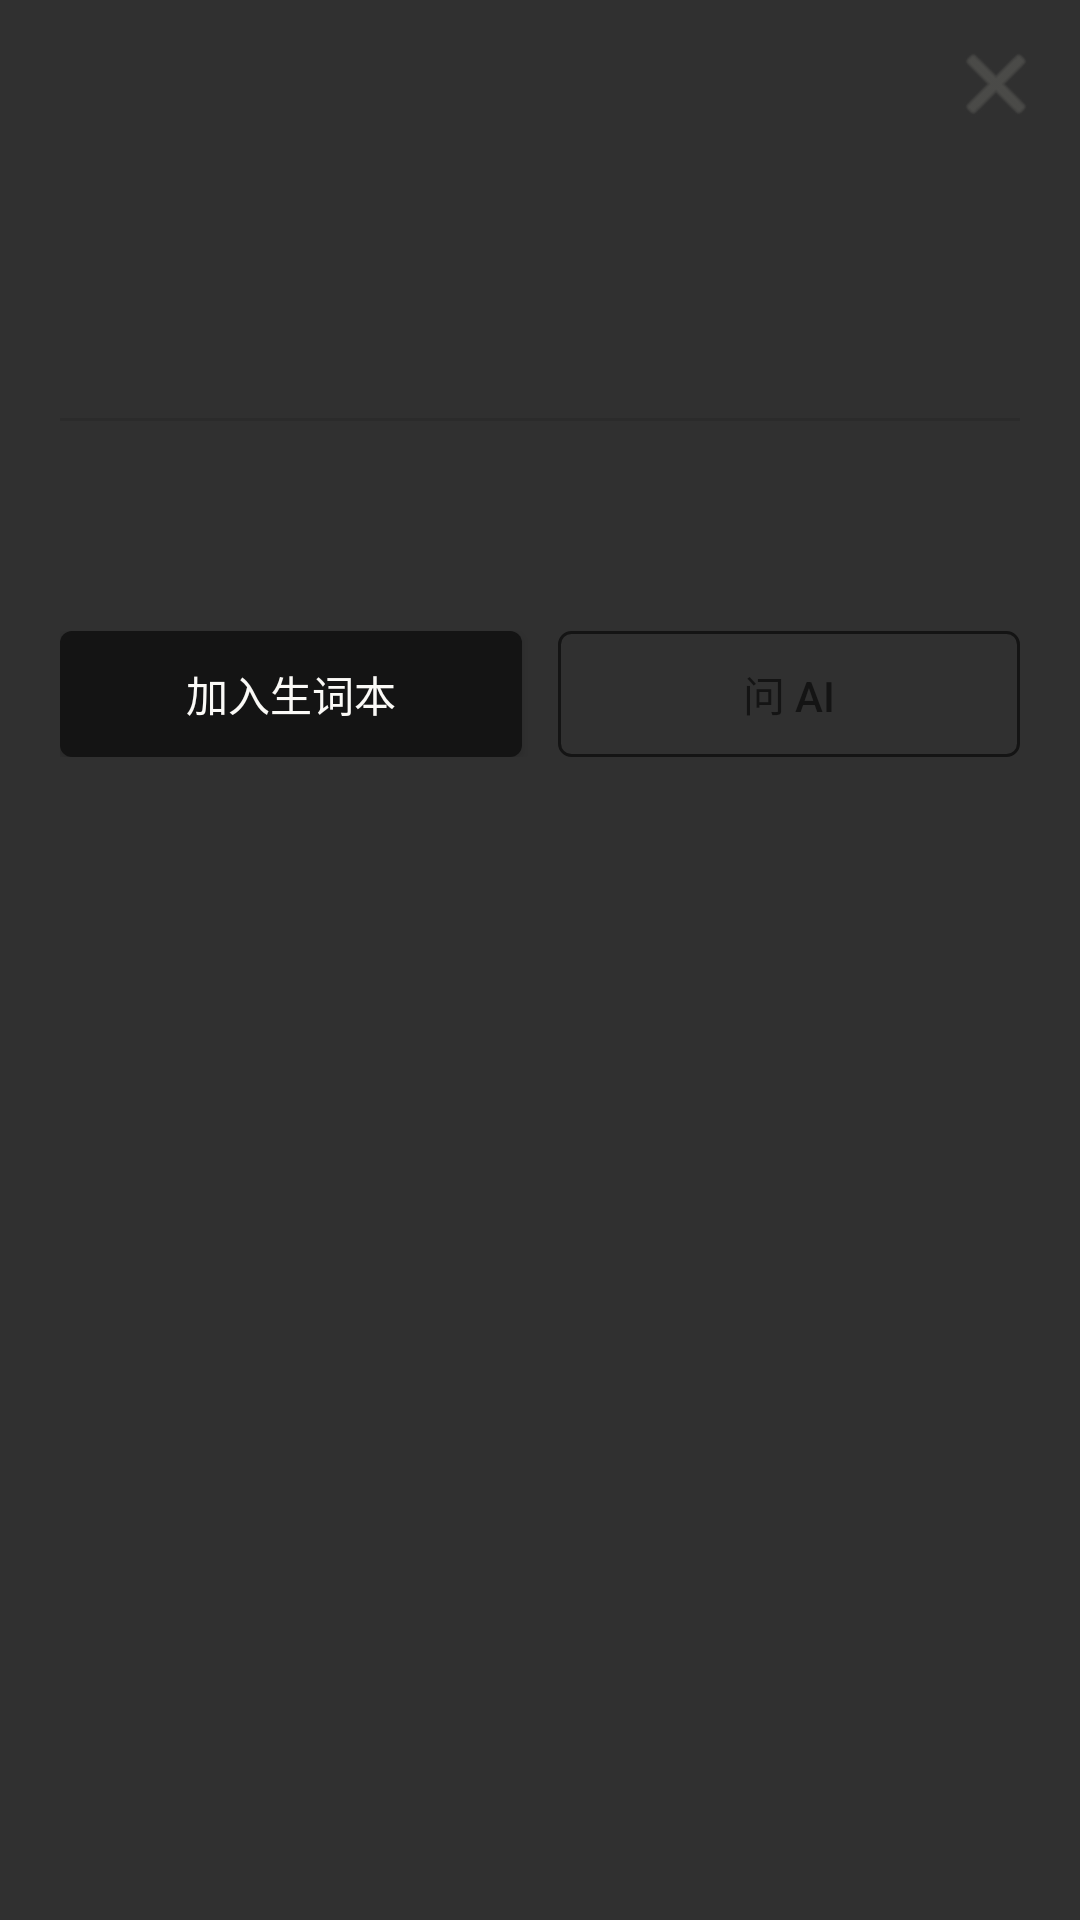

The Android layout XML behind this screen, and the referenced resources:
<!-- AndroidManifest.xml: application theme Theme.Handypage -->
<!-- res/layout/word_card_panel.xml -->
<?xml version="1.0" encoding="utf-8"?>
<LinearLayout xmlns:android="http://schemas.android.com/apk/res/android"
    android:layout_width="match_parent"
    android:layout_height="wrap_content"
    android:orientation="vertical"
    android:paddingStart="20dp"
    android:paddingTop="8dp"
    android:paddingEnd="8dp"
    android:paddingBottom="16dp">

    <LinearLayout
        android:layout_width="match_parent"
        android:layout_height="wrap_content"
        android:gravity="center_vertical"
        android:orientation="horizontal">

        <TextView
            android:id="@+id/word_card_word"
            android:layout_width="0dp"
            android:layout_height="wrap_content"
            android:layout_weight="1"
            android:fontFamily="@font/fraunces_semibold"
            android:textColor="@color/hp_ink"
            android:textSize="22sp" />

        <ImageButton
            android:id="@+id/word_card_close"
            android:layout_width="40dp"
            android:layout_height="40dp"
            android:background="?attr/selectableItemBackgroundBorderless"
            android:contentDescription="@string/close"
            android:src="@android:drawable/ic_menu_close_clear_cancel"
            android:tint="@color/hp_sub" />
    </LinearLayout>

    <androidx.core.widget.NestedScrollView
        android:id="@+id/word_card_scroll"
        android:layout_width="match_parent"
        android:layout_height="wrap_content">

        <LinearLayout
            android:layout_width="match_parent"
            android:layout_height="wrap_content"
            android:orientation="vertical"
            android:paddingEnd="12dp">

            <TextView
                android:id="@+id/word_card_phonetic"
                android:layout_width="match_parent"
                android:layout_height="wrap_content"
                android:layout_marginTop="4dp"
                android:letterSpacing="0.06"
                android:textColor="@color/hp_sub"
                android:textSize="11sp" />

            <TextView
                android:id="@+id/word_card_pos_tag"
                android:layout_width="match_parent"
                android:layout_height="wrap_content"
                android:layout_marginTop="2dp"
                android:letterSpacing="0.12"
                android:textAllCaps="true"
                android:textColor="@color/hp_sub"
                android:textSize="11sp" />

            <TextView
                android:id="@+id/word_card_lemma"
                android:layout_width="match_parent"
                android:layout_height="wrap_content"
                android:layout_marginTop="4dp"
                android:textColor="@color/hp_sub"
                android:textSize="13sp" />

            <TextView
                android:id="@+id/word_card_collins"
                android:layout_width="match_parent"
                android:layout_height="wrap_content"
                android:layout_marginTop="6dp"
                android:letterSpacing="0.1"
                android:textColor="@color/hp_ink"
                android:textSize="12sp" />

            <View
                android:id="@+id/word_card_divider"
                android:layout_width="match_parent"
                android:layout_height="1dp"
                android:layout_marginTop="12dp"
                android:layout_marginBottom="12dp"
                android:background="@color/hp_hairline" />

            <TextView
                android:id="@+id/word_card_miss"
                android:layout_width="match_parent"
                android:layout_height="wrap_content"
                android:text="@string/not_in_dict"
                android:textColor="@color/hp_faint"
                android:textSize="13sp"
                android:visibility="gone" />

            <TextView
                android:id="@+id/word_card_translation"
                android:layout_width="match_parent"
                android:layout_height="wrap_content"
                android:lineSpacingMultiplier="1.5"
                android:textColor="@color/hp_ink"
                android:textIsSelectable="true"
                android:textSize="15sp" />

            <TextView
                android:id="@+id/word_card_definition"
                android:layout_width="match_parent"
                android:layout_height="wrap_content"
                android:layout_marginTop="8dp"
                android:lineSpacingMultiplier="1.5"
                android:maxLines="8"
                android:textColor="@color/hp_sub"
                android:textIsSelectable="true"
                android:textSize="13sp" />
        </LinearLayout>
    </androidx.core.widget.NestedScrollView>

    <LinearLayout
        android:layout_width="match_parent"
        android:layout_height="wrap_content"
        android:layout_marginTop="12dp"
        android:orientation="horizontal"
        android:paddingEnd="12dp">

        <Button
            android:id="@+id/word_card_add"
            android:layout_width="0dp"
            android:layout_height="42dp"
            android:layout_weight="1"
            android:background="@drawable/btn_ink_fill"
            android:minHeight="0dp"
            android:text="@string/add_to_vocab"
            android:textAllCaps="false"
            android:textColor="@color/hp_paper"
            android:textSize="14sp" />

        <Button
            android:id="@+id/word_card_ai"
            android:layout_width="0dp"
            android:layout_height="42dp"
            android:layout_marginStart="12dp"
            android:layout_weight="1"
            android:background="@drawable/btn_ink_outline"
            android:minHeight="0dp"
            android:text="@string/ask_ai"
            android:textAllCaps="false"
            android:textColor="@color/hp_ink"
            android:textSize="14sp" />
    </LinearLayout>
</LinearLayout>
<!-- resources referenced by this layout -->
<resources>
  <color name="hp_faint">#A39E98</color>
  <color name="hp_hairline">#1A000000</color>
  <color name="hp_ink">#141414</color>
  <color name="hp_paper">#FBFAF7</color>
  <color name="hp_sub">#5C5C58</color>
  <!-- drawable btn_ink_fill (drawable) -->
  <?xml version="1.0" encoding="utf-8"?>
  <selector xmlns:android="http://schemas.android.com/apk/res/android">
      <item android:state_enabled="false">
          <shape android:shape="rectangle">
              <corners android:radius="4dp" />
              <solid android:color="@color/hp_faint" />
          </shape>
      </item>
      <item>
          <shape android:shape="rectangle">
              <corners android:radius="4dp" />
              <solid android:color="@color/hp_ink" />
          </shape>
      </item>
  </selector>
  <!-- drawable btn_ink_outline (drawable) -->
  <?xml version="1.0" encoding="utf-8"?>
  <shape xmlns:android="http://schemas.android.com/apk/res/android"
      android:shape="rectangle">
      <corners android:radius="4dp" />
      <solid android:color="@android:color/transparent" />
      <stroke android:width="1dp" android:color="@color/hp_ink" />
  </shape>
  <string name="add_to_vocab">加入生词本</string>
  <string name="ask_ai">问 AI</string>
  <string name="close">关闭</string>
  <string name="not_in_dict">未收录</string>
  <style name="Theme.Handypage" parent="Theme.AppCompat.NoActionBar" />
</resources>
